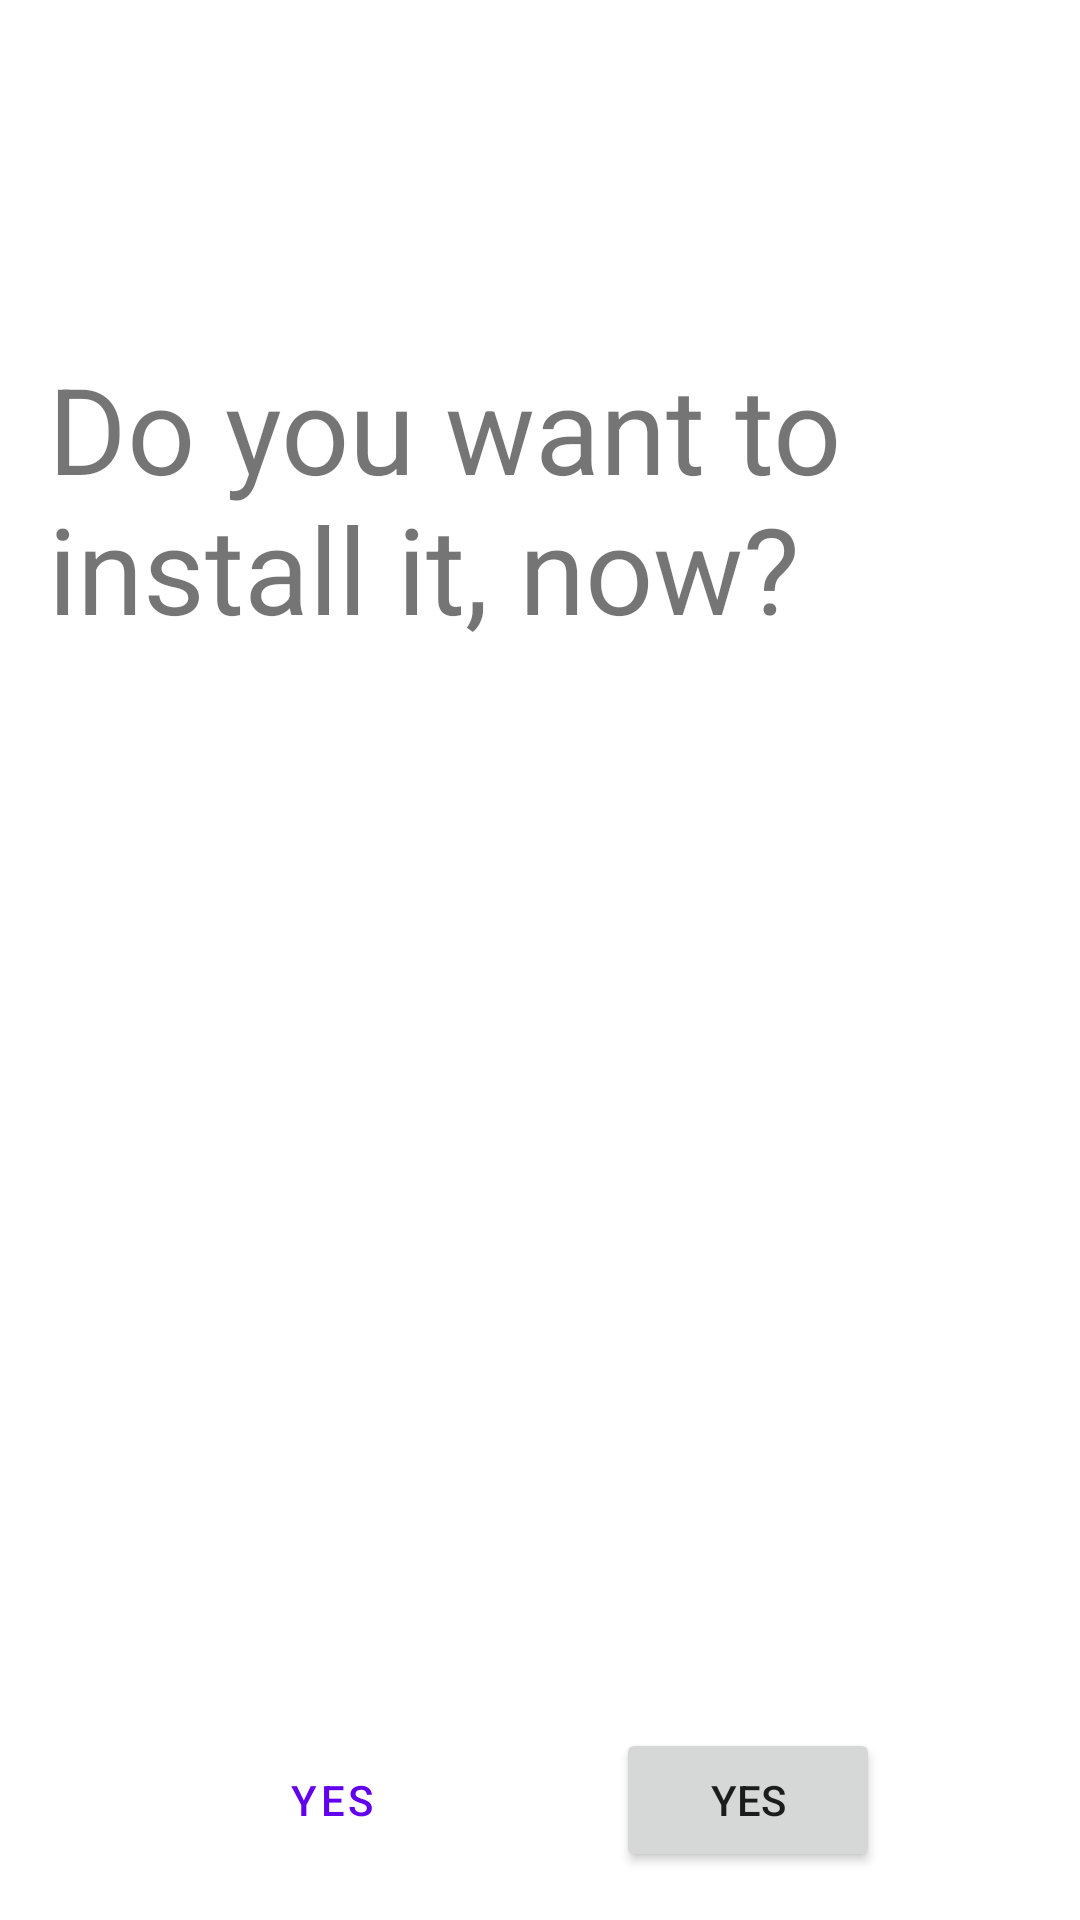

Write the Android layout XML for this screen, with the resource values it uses.
<!-- AndroidManifest.xml: application theme Theme.ShamrockOTAUpdates -->
<!-- res/layout/fragment_install.xml -->
<?xml version="1.0" encoding="utf-8"?>
<androidx.constraintlayout.widget.ConstraintLayout
    xmlns:android="http://schemas.android.com/apk/res/android"
    xmlns:app="http://schemas.android.com/apk/res-auto"
    android:padding="16dp"
    android:layout_width="match_parent"
    android:layout_height="match_parent">

    <TextView
        android:layout_width="wrap_content"
        android:layout_height="wrap_content"
        android:textSize="40sp"
        android:text="@string/install_ask"
        android:layout_marginTop="100dp"
        app:layout_constraintTop_toTopOf="parent"
        app:layout_constraintEnd_toEndOf="parent"
        app:layout_constraintStart_toStartOf="parent" />

    <Button
        android:id="@+id/install_yes_btn"
        style="@style/Widget.MaterialComponents.Button.TextButton"
        android:layout_width="wrap_content"
        android:layout_height="wrap_content"
        android:text="@string/yes"
        app:layout_constraintBottom_toBottomOf="parent"
        app:layout_constraintEnd_toStartOf="@id/install_no_btn"
        app:layout_constraintStart_toStartOf="parent" />

    <Button
        android:id="@+id/install_no_btn"
        android:layout_width="wrap_content"
        android:layout_height="wrap_content"
        android:text="@string/yes"
        app:layout_constraintBottom_toBottomOf="parent"
        app:layout_constraintStart_toEndOf="@id/install_yes_btn"
        app:layout_constraintEnd_toEndOf="parent" />
</androidx.constraintlayout.widget.ConstraintLayout>
<!-- resources referenced by this layout -->
<resources>
  <string name="install_ask">Do you want to install it, now?</string>
  <string name="yes">Yes</string>
  <style name="Theme.ShamrockOTAUpdates" parent="Theme.MaterialComponents.DayNight.DarkActionBar">
          
          <item name="colorPrimary">@color/purple_500</item>
          <item name="colorPrimaryVariant">@color/purple_700</item>
          <item name="colorOnPrimary">@color/white</item>
          
          <item name="colorSecondary">@color/teal_200</item>
          <item name="colorSecondaryVariant">@color/teal_700</item>
          <item name="colorOnSecondary">@color/black</item>
          
          <item name="android:statusBarColor" tools:targetApi="l">?attr/colorPrimaryVariant</item>
          
      </style>
  <color name="purple_500">#FF6200EE</color>
  <color name="purple_700">#FF3700B3</color>
  <color name="white">#FFFFFFFF</color>
  <color name="teal_200">#FF03DAC5</color>
  <color name="teal_700">#FF018786</color>
  <color name="black">#FF000000</color>
</resources>
